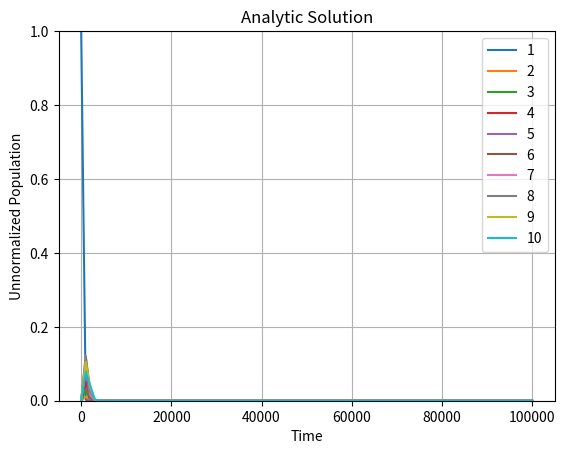

Generate this figure with matplotlib:
#linalg
#explore analytic solution for the case of l=5

from numpy import linalg as la
import numpy as np
import matplotlib.pyplot as plt


l=10
K_b=0.001
K_f=7.5*K_b

P_0=np.zeros(l)
P_0[0]=1


t_list=np.linspace(0,100000,100)

#initialisation
#A=np.array([[1,2],[3,4]])
A=np.array([np.zeros(l) for i in range(0,l)])
A[0][0]=-(K_f+K_b)
A[0][1]=K_b
for j in range(1,l-1):
    A[j][j-1]=K_f
    A[j][j]=-(K_f+K_b)
    A[j][j+1]=K_b
A[l-1][l-2]=K_f
A[l-1][l-1]=-(K_f+K_b)

#A2=np.array([[-17,2],[15,-17]])

eigen=la.eig(A)
e_vals=eigen[0]
S=eigen[1]
S_inv=la.inv(S)

P_tx=[]
for t in t_list:
    e_tL=np.array([np.zeros(l) for i in range(0,l)])
    for i in range(0,l):
        e_tL[i][i]=np.exp(t*e_vals[i])
        
    e_tA=np.matmul(S,np.matmul(e_tL,S_inv))
    
    P_tx.append(np.matmul(e_tA,P_0))


P_xt=np.transpose(P_tx)

for k in range(0,l):
    plt.plot(t_list,P_xt[k],label="%d"%(k+1))
    
plt.grid(True)
plt.legend(loc=1)
plt.ylabel("Unnormalized Population")
plt.xlabel("Time")
plt.title("Analytic Solution")
plt.ylim(0,1)
plt.show()